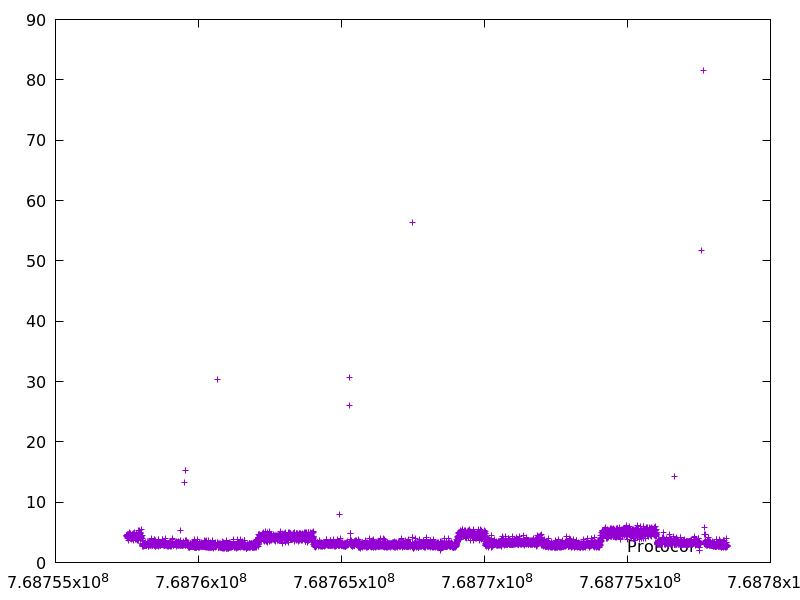

Source data for this figure (header and first rows):
768757491.096042, 4.4446449999999995
768757496, 4.417
768757500, 4.398
768757505, 4.522
768757509, 4.15
768757513, 4.24
768757518, 4.526
768757522, 3.983
768757527, 4.716
768757531, 4.593
768757536, 4.736
768757540, 4.25
768757545, 4.421
768757549, 3.929
768757553, 3.598
768757557, 4.445
768757561, 4.195
768757566, 4.692
768757570, 4.266
768757575, 4.914
768757580, 4.653
768757584, 4.384
768757589, 4.783
768757594, 4.47
768757598, 4.232
768757603, 4.819
768757608, 4.761
768757612, 4.362
768757617, 4.326
768757621, 4.232
768757625, 4.078
768757629, 4.33
768757634, 4.177
768757638, 4.002
768757642, 4.405
768757647, 4.354
768757651, 4.162
768757655, 4.181
768757659, 3.811
768757663, 4.032
768757667, 4.26
768757672, 4.415
768757676, 4.507
768757681, 4.416
768757685, 4.283
768757690, 4.615
768757694, 4.286
768757698, 4.032
768757702, 3.932
768757707, 4.628
768757711, 4.095
768757715, 3.678
768757719, 3.832
768757723, 3.818
768757727, 4.759
768757732, 4.034
768757736, 4.46
768757741, 4.76
768757745, 4.233
768757750, 4.642
768757754, 4.252
... 6,069 more rows
